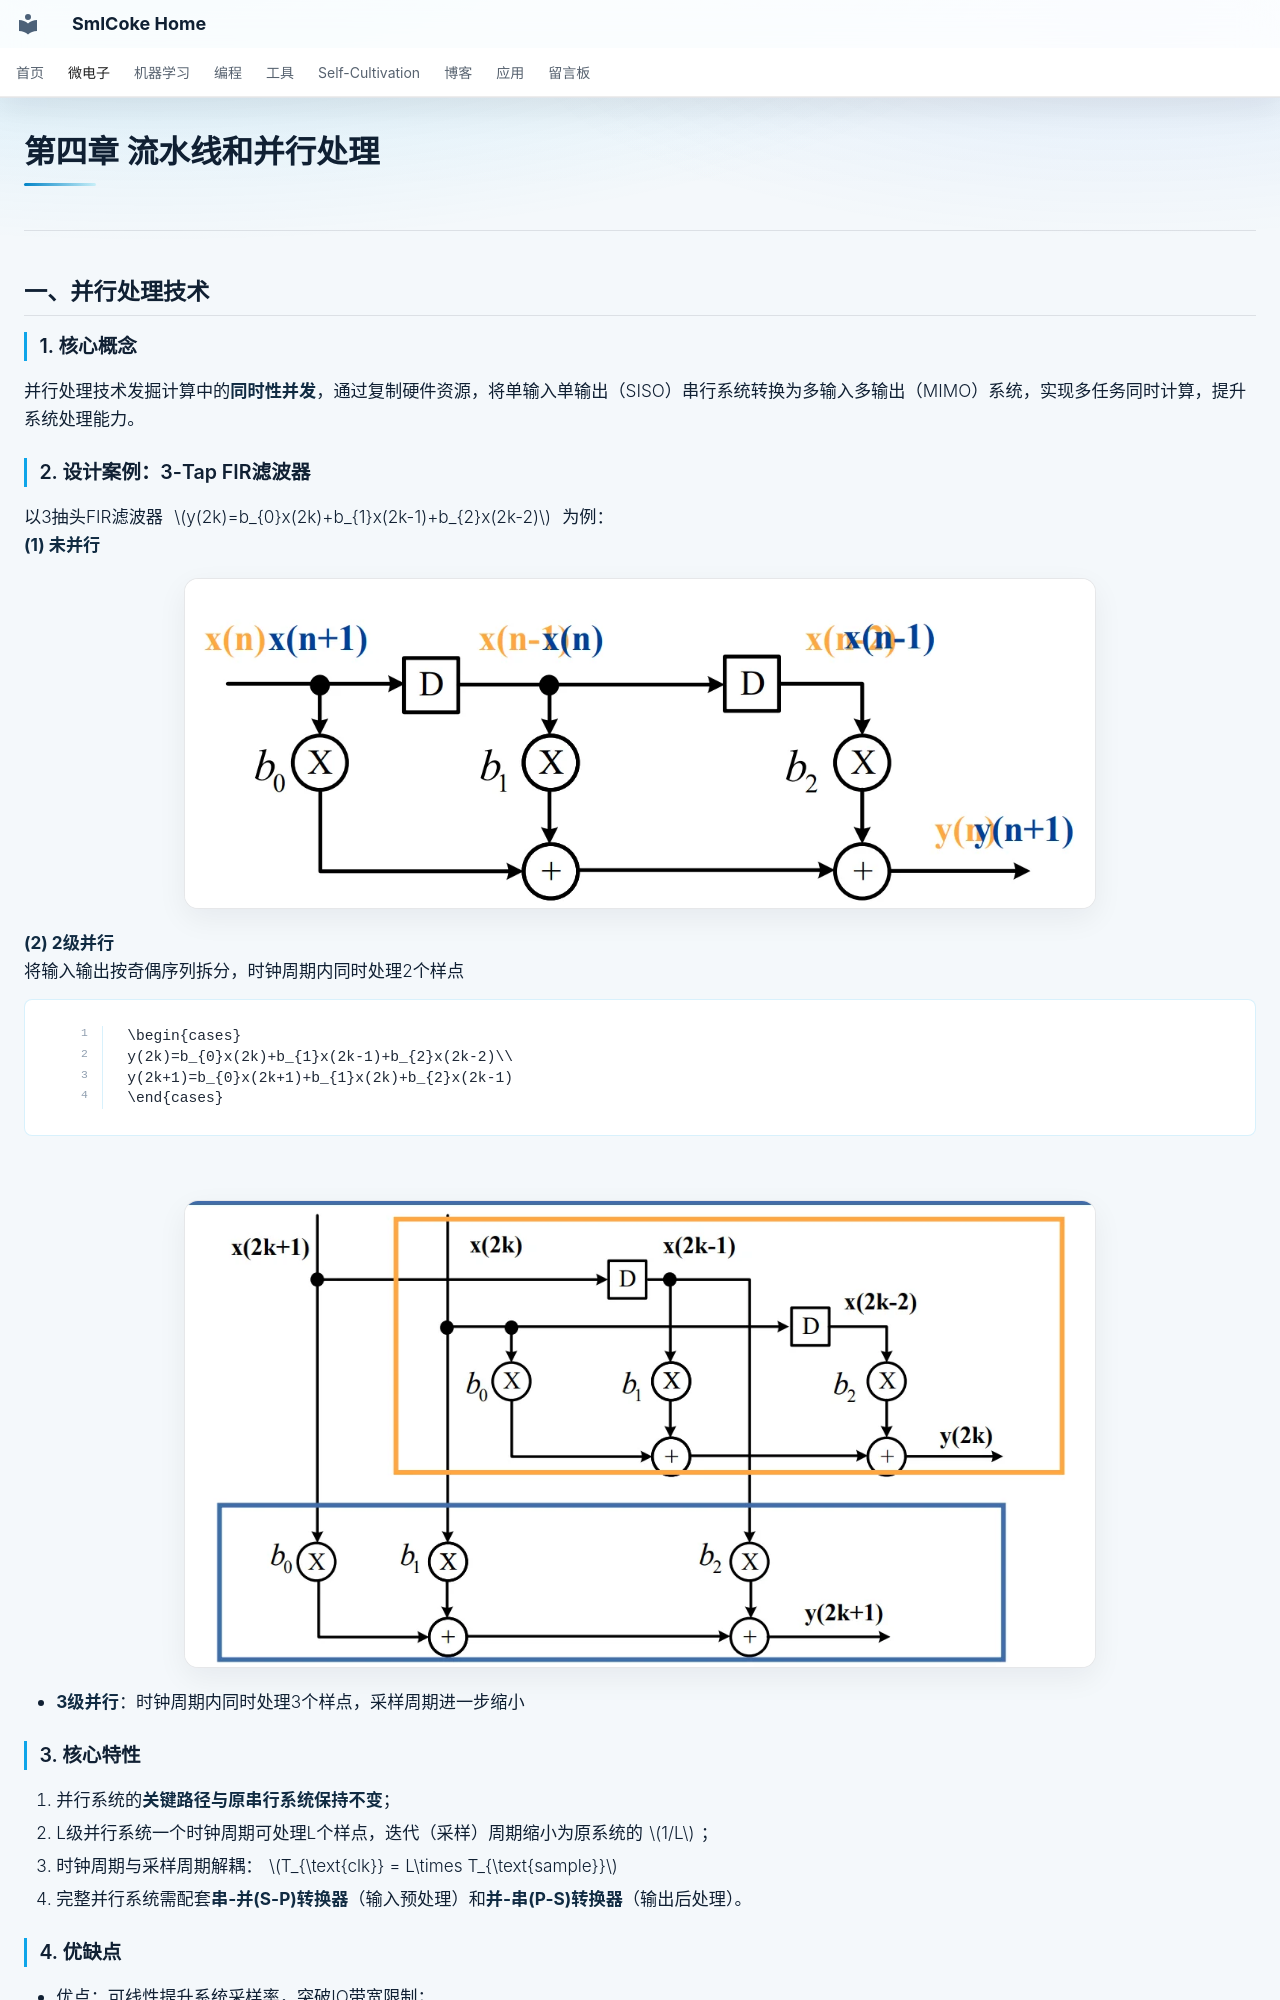

repository: SmlCoke/smlcoke-web · page: microelectronics/digital-circuits/vlsi/parallel-pipeline/index.html · generator: mkdocs

# 第四章 流水线和并行处理 

---

## 一、并行处理技术
### 1. 核心概念
并行处理技术发掘计算中的**同时性并发**，通过复制硬件资源，将单输入单输出（SISO）串行系统转换为多输入多输出（MIMO）系统，实现多任务同时计算，提升系统处理能力。

### 2. 设计案例：3-Tap FIR滤波器
以3抽头FIR滤波器 $y(2k)=b_{0}x(2k)+b_{1}x(2k-1)+b_{2}x(2k-2)$ 为例：
**(1) 未并行**

![alt text](assets/image.webp)

**(2) 2级并行**
将输入输出按奇偶序列拆分，时钟周期内同时处理2个样点
  ```math
  \begin{cases}
  y(2k)=b_{0}x(2k)+b_{1}x(2k-1)+b_{2}x(2k-2)\\
  y(2k+1)=b_{0}x(2k+1)+b_{1}x(2k)+b_{2}x(2k-1)
  \end{cases}
  ```
![alt text](assets/image-1.webp)

- **3级并行**：时钟周期内同时处理3个样点，采样周期进一步缩小

### 3. 核心特性
1.  并行系统的**关键路径与原串行系统保持不变**；
2.  L级并行系统一个时钟周期可处理L个样点，迭代（采样）周期缩小为原系统的$1/L$；
3.  时钟周期与采样周期解耦：$T_{\text{clk}} = L\times T_{\text{sample}}$
4.  完整并行系统需配套**串-并(S-P)转换器**（输入预处理）和**并-串(P-S)转换器**（输出后处理）。

### 4. 优缺点
- 优点：可线性提升系统采样率，突破IO带宽限制；
- 缺点：硬件开销随并行级数L线性增长，成本高。

---

## 二、流水线技术
### 1. 核心概念
流水线技术通过在数据通路中**插入寄存器**，将长组合逻辑关键路径拆分为多段短路径，缩短单级组合逻辑延时，从而提升系统时钟频率，实现不同运算模块的交替式并发工作。

- 生活类比：洗衣流程（洗衣→烘干→折叠），流水线可让多批衣物的不同步骤并发执行，大幅提升总处理效率；
- 核心优势：相比并行处理，仅需增加少量寄存器硬件开销，即可显著提升性能。
